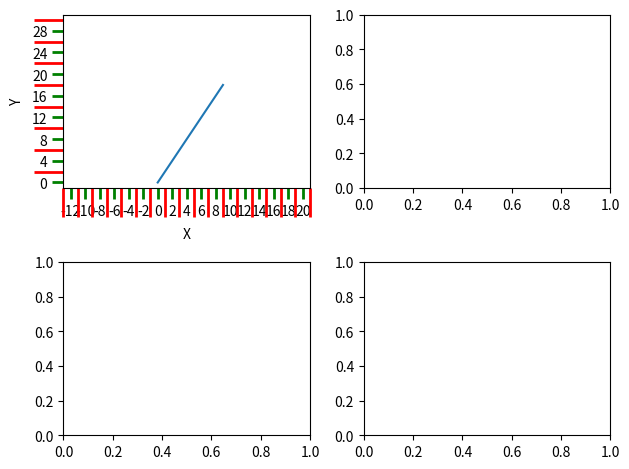

Write Python code to recreate this figure.
import matplotlib.pyplot as plt
from matplotlib.ticker import MultipleLocator

fig, axs = plt.subplots(2, 2)

x = range(0, 10, 1)
y = range(0, 20, 2)

axs[0,0].plot(x, y)

axs[0,0].set_xlabel('X')
axs[0,0].set_xlim(-13, 21)

axs[0,0].set_ylabel('Y')
axs[0,0].set_ylim(-1, 31)

axs[0,0].tick_params(which='both', width = 2)
axs[0,0].tick_params(which='major', length = 8, color = 'g')
axs[0,0].tick_params(which='minor', length = 21, color = 'r')

axs[0,0].xaxis.set_minor_locator(MultipleLocator(1))
axs[0,0].yaxis.set_minor_locator(MultipleLocator(2))
axs[0,0].xaxis.set_major_locator(MultipleLocator(2))
axs[0,0].yaxis.set_major_locator(MultipleLocator(4))

plt.tight_layout()

plt.savefig("subplot5.png")
plt.show()